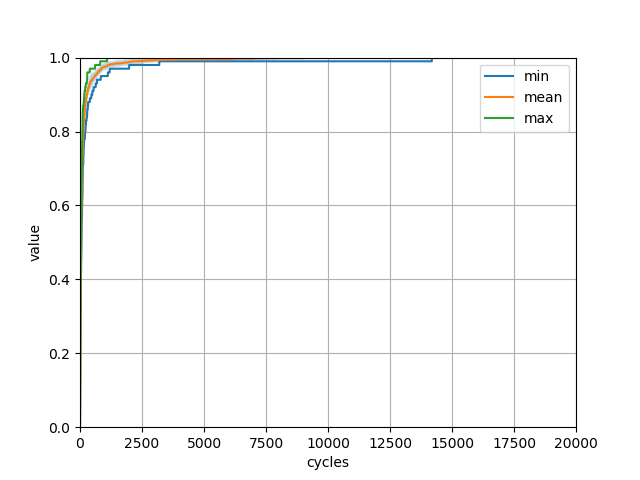

Source data for this figure (header and first rows):
selection; crossover; mutation; insertion; crossover_proba; mutation_proba
bestFirst; crossAtHalf; threeFlip; highFitnessFirst; 100; 100
generation; min; mean; max; stddev; 6736127; 5752849; 3078582; 2294017; 4002010; 5623518; 1663723; 3734168; 2321195; 5182856; 4163942; 9788520; 9976031; 331173; 4657512; 4251362; 4758679; 9622590; 8271010
0; 0.0; 0.0; 0.0; 0.0; 0.0; 0.0; 0.0; 0.0; 0.0; 0.0; 0.0; 0.0; 0.0; 0.0; 0.0; 0.0; 0.0; 0.0; 0.0; 0.0; 0.0; 0.0; 0.0
5; 0.07; 0.09967; 0.13; 0.0156; 0.07; 0.1; 0.09; 0.12; 0.12; 0.11; 0.1; 0.1; 0.09; 0.12; 0.1; 0.1; 0.07; 0.09; 0.09; 0.13; 0.11; 0.1; 0.08
10; 0.14; 0.176; 0.23; 0.01977; 0.17; 0.19; 0.16; 0.18; 0.19; 0.18; 0.17; 0.18; 0.17; 0.2; 0.18; 0.18; 0.16; 0.15; 0.14; 0.22; 0.18; 0.16; 0.18
15; 0.19; 0.2427; 0.3; 0.02874; 0.22; 0.27; 0.23; 0.25; 0.26; 0.25; 0.27; 0.25; 0.25; 0.28; 0.28; 0.24; 0.2; 0.22; 0.19; 0.27; 0.25; 0.22; 0.24
20; 0.24; 0.309; 0.37; 0.02902; 0.29; 0.35; 0.28; 0.32; 0.32; 0.32; 0.34; 0.3; 0.31; 0.34; 0.31; 0.32; 0.27; 0.29; 0.24; 0.37; 0.3; 0.29; 0.31
25; 0.29; 0.35; 0.44; 0.03173; 0.37; 0.36; 0.37; 0.37; 0.35; 0.37; 0.36; 0.34; 0.35; 0.37; 0.35; 0.36; 0.29; 0.36; 0.29; 0.44; 0.32; 0.32; 0.33
30; 0.33; 0.3963; 0.48; 0.03411; 0.4; 0.42; 0.41; 0.44; 0.41; 0.42; 0.43; 0.35; 0.37; 0.43; 0.4; 0.39; 0.33; 0.39; 0.33; 0.48; 0.36; 0.41; 0.36
35; 0.37; 0.439; 0.51; 0.03048; 0.44; 0.46; 0.45; 0.5; 0.44; 0.45; 0.45; 0.44; 0.44; 0.47; 0.44; 0.43; 0.37; 0.43; 0.39; 0.51; 0.37; 0.45; 0.41
40; 0.4; 0.4723; 0.55; 0.0294; 0.46; 0.52; 0.48; 0.52; 0.49; 0.46; 0.48; 0.49; 0.46; 0.49; 0.44; 0.46; 0.45; 0.47; 0.42; 0.55; 0.4; 0.51; 0.45
45; 0.44; 0.506; 0.58; 0.03158; 0.5; 0.53; 0.5; 0.56; 0.51; 0.5; 0.51; 0.53; 0.52; 0.54; 0.48; 0.48; 0.48; 0.54; 0.45; 0.56; 0.44; 0.58; 0.49
50; 0.45; 0.539; 0.63; 0.03876; 0.51; 0.59; 0.53; 0.63; 0.54; 0.55; 0.53; 0.58; 0.56; 0.56; 0.51; 0.49; 0.52; 0.54; 0.47; 0.59; 0.45; 0.59; 0.53
55; 0.48; 0.5693; 0.65; 0.04074; 0.54; 0.6; 0.53; 0.65; 0.58; 0.61; 0.54; 0.62; 0.58; 0.57; 0.55; 0.51; 0.55; 0.57; 0.48; 0.62; 0.5; 0.62; 0.57
60; 0.51; 0.592; 0.66; 0.03868; 0.6; 0.61; 0.57; 0.66; 0.61; 0.62; 0.56; 0.64; 0.6; 0.58; 0.57; 0.52; 0.55; 0.59; 0.51; 0.63; 0.52; 0.64; 0.6
65; 0.52; 0.617; 0.67; 0.04059; 0.61; 0.62; 0.65; 0.67; 0.62; 0.63; 0.56; 0.65; 0.65; 0.59; 0.63; 0.55; 0.61; 0.63; 0.53; 0.66; 0.52; 0.64; 0.61
70; 0.55; 0.6343; 0.69; 0.04039; 0.66; 0.64; 0.66; 0.69; 0.66; 0.63; 0.58; 0.65; 0.66; 0.61; 0.63; 0.55; 0.62; 0.63; 0.56; 0.69; 0.56; 0.67; 0.64
75; 0.56; 0.6547; 0.72; 0.04105; 0.67; 0.67; 0.7; 0.71; 0.67; 0.64; 0.63; 0.7; 0.67; 0.63; 0.65; 0.56; 0.64; 0.66; 0.57; 0.69; 0.58; 0.7; 0.64
80; 0.57; 0.6733; 0.74; 0.04222; 0.69; 0.67; 0.73; 0.72; 0.72; 0.65; 0.66; 0.73; 0.69; 0.64; 0.66; 0.59; 0.64; 0.7; 0.57; 0.71; 0.59; 0.71; 0.68
85; 0.6; 0.6903; 0.77; 0.03773; 0.71; 0.7; 0.75; 0.73; 0.73; 0.68; 0.67; 0.77; 0.7; 0.65; 0.66; 0.6; 0.65; 0.71; 0.62; 0.72; 0.64; 0.71; 0.7
90; 0.62; 0.706; 0.77; 0.03602; 0.75; 0.71; 0.75; 0.73; 0.73; 0.72; 0.68; 0.77; 0.71; 0.66; 0.67; 0.62; 0.66; 0.72; 0.66; 0.73; 0.65; 0.71; 0.74
95; 0.62; 0.7183; 0.79; 0.03634; 0.75; 0.74; 0.77; 0.73; 0.76; 0.72; 0.68; 0.79; 0.71; 0.69; 0.67; 0.62; 0.7; 0.75; 0.69; 0.75; 0.67; 0.71; 0.76
100; 0.63; 0.7283; 0.81; 0.03661; 0.76; 0.74; 0.77; 0.74; 0.77; 0.73; 0.68; 0.81; 0.73; 0.69; 0.7; 0.63; 0.7; 0.76; 0.71; 0.75; 0.69; 0.73; 0.77
105; 0.67; 0.741; 0.82; 0.0337; 0.78; 0.75; 0.78; 0.75; 0.77; 0.74; 0.7; 0.82; 0.74; 0.7; 0.7; 0.67; 0.71; 0.76; 0.72; 0.77; 0.7; 0.75; 0.77
110; 0.69; 0.7553; 0.85; 0.03471; 0.78; 0.77; 0.8; 0.77; 0.82; 0.76; 0.72; 0.85; 0.77; 0.71; 0.72; 0.71; 0.74; 0.76; 0.75; 0.79; 0.71; 0.75; 0.77
115; 0.71; 0.7637; 0.86; 0.03488; 0.79; 0.77; 0.82; 0.77; 0.82; 0.76; 0.72; 0.86; 0.78; 0.71; 0.74; 0.71; 0.75; 0.77; 0.77; 0.79; 0.71; 0.76; 0.78
120; 0.71; 0.7753; 0.86; 0.03631; 0.79; 0.81; 0.82; 0.79; 0.85; 0.76; 0.73; 0.86; 0.81; 0.74; 0.75; 0.74; 0.75; 0.77; 0.8; 0.79; 0.71; 0.76; 0.78
125; 0.71; 0.7813; 0.86; 0.03509; 0.79; 0.81; 0.82; 0.8; 0.86; 0.76; 0.76; 0.86; 0.81; 0.74; 0.77; 0.77; 0.75; 0.77; 0.81; 0.79; 0.71; 0.76; 0.78
130; 0.71; 0.789; 0.87; 0.03815; 0.79; 0.84; 0.82; 0.8; 0.87; 0.77; 0.76; 0.87; 0.81; 0.74; 0.77; 0.8; 0.75; 0.78; 0.81; 0.81; 0.71; 0.77; 0.78
135; 0.72; 0.799; 0.87; 0.03841; 0.82; 0.86; 0.82; 0.8; 0.87; 0.81; 0.79; 0.87; 0.84; 0.74; 0.77; 0.81; 0.77; 0.79; 0.82; 0.81; 0.72; 0.77; 0.79
140; 0.74; 0.807; 0.87; 0.03427; 0.82; 0.86; 0.82; 0.81; 0.87; 0.82; 0.79; 0.87; 0.85; 0.75; 0.77; 0.81; 0.78; 0.8; 0.82; 0.81; 0.74; 0.79; 0.8
145; 0.74; 0.8133; 0.87; 0.03458; 0.82; 0.86; 0.82; 0.81; 0.87; 0.82; 0.8; 0.87; 0.87; 0.75; 0.81; 0.81; 0.79; 0.8; 0.83; 0.81; 0.74; 0.79; 0.81
150; 0.76; 0.8207; 0.88; 0.03151; 0.84; 0.86; 0.82; 0.82; 0.87; 0.83; 0.8; 0.88; 0.87; 0.77; 0.82; 0.82; 0.8; 0.8; 0.83; 0.81; 0.77; 0.79; 0.81
155; 0.76; 0.825; 0.88; 0.03052; 0.84; 0.86; 0.84; 0.83; 0.87; 0.84; 0.81; 0.88; 0.87; 0.77; 0.84; 0.82; 0.8; 0.8; 0.83; 0.81; 0.77; 0.81; 0.81
160; 0.77; 0.8287; 0.88; 0.03019; 0.85; 0.86; 0.84; 0.84; 0.87; 0.84; 0.81; 0.88; 0.87; 0.77; 0.85; 0.82; 0.8; 0.82; 0.84; 0.81; 0.77; 0.81; 0.82
165; 0.77; 0.832; 0.89; 0.03038; 0.85; 0.86; 0.84; 0.84; 0.87; 0.84; 0.82; 0.88; 0.87; 0.77; 0.86; 0.83; 0.81; 0.82; 0.84; 0.81; 0.78; 0.81; 0.82
170; 0.78; 0.8357; 0.89; 0.02929; 0.85; 0.86; 0.84; 0.84; 0.88; 0.84; 0.82; 0.89; 0.87; 0.78; 0.86; 0.83; 0.81; 0.84; 0.84; 0.81; 0.78; 0.81; 0.82
175; 0.78; 0.8413; 0.9; 0.0286; 0.86; 0.86; 0.84; 0.84; 0.89; 0.85; 0.83; 0.9; 0.87; 0.78; 0.86; 0.84; 0.82; 0.85; 0.86; 0.81; 0.79; 0.81; 0.82
180; 0.78; 0.8437; 0.9; 0.02869; 0.86; 0.86; 0.85; 0.84; 0.89; 0.85; 0.83; 0.9; 0.87; 0.78; 0.88; 0.84; 0.82; 0.85; 0.86; 0.81; 0.79; 0.81; 0.82
185; 0.78; 0.8443; 0.91; 0.02918; 0.86; 0.86; 0.85; 0.84; 0.89; 0.85; 0.83; 0.91; 0.87; 0.78; 0.88; 0.84; 0.82; 0.85; 0.86; 0.81; 0.79; 0.81; 0.83
190; 0.78; 0.8497; 0.91; 0.03016; 0.89; 0.86; 0.85; 0.84; 0.9; 0.85; 0.83; 0.91; 0.88; 0.78; 0.88; 0.85; 0.85; 0.85; 0.86; 0.82; 0.8; 0.81; 0.84
195; 0.78; 0.854; 0.91; 0.03147; 0.89; 0.86; 0.86; 0.84; 0.9; 0.87; 0.83; 0.91; 0.89; 0.78; 0.88; 0.85; 0.85; 0.88; 0.86; 0.82; 0.81; 0.81; 0.84
200; 0.79; 0.8577; 0.91; 0.03052; 0.89; 0.86; 0.86; 0.85; 0.9; 0.87; 0.85; 0.91; 0.89; 0.79; 0.89; 0.85; 0.85; 0.88; 0.86; 0.82; 0.81; 0.82; 0.84
205; 0.8; 0.861; 0.91; 0.02959; 0.89; 0.86; 0.87; 0.85; 0.9; 0.87; 0.85; 0.91; 0.89; 0.8; 0.89; 0.85; 0.87; 0.88; 0.87; 0.82; 0.81; 0.82; 0.84
210; 0.8; 0.8677; 0.92; 0.03008; 0.91; 0.86; 0.87; 0.85; 0.9; 0.87; 0.85; 0.91; 0.89; 0.8; 0.89; 0.85; 0.89; 0.88; 0.89; 0.83; 0.82; 0.84; 0.85
215; 0.8; 0.871; 0.92; 0.02891; 0.91; 0.89; 0.87; 0.85; 0.9; 0.87; 0.86; 0.91; 0.89; 0.8; 0.89; 0.86; 0.89; 0.88; 0.9; 0.83; 0.84; 0.84; 0.85
220; 0.8; 0.874; 0.92; 0.02812; 0.91; 0.89; 0.87; 0.86; 0.91; 0.87; 0.86; 0.91; 0.89; 0.8; 0.89; 0.88; 0.89; 0.88; 0.9; 0.83; 0.84; 0.84; 0.85
225; 0.81; 0.878; 0.92; 0.02713; 0.91; 0.9; 0.87; 0.86; 0.92; 0.87; 0.86; 0.91; 0.89; 0.81; 0.9; 0.89; 0.89; 0.88; 0.9; 0.83; 0.86; 0.85; 0.85
230; 0.82; 0.88; 0.92; 0.0262; 0.91; 0.9; 0.87; 0.87; 0.92; 0.87; 0.86; 0.91; 0.89; 0.82; 0.91; 0.89; 0.89; 0.88; 0.9; 0.84; 0.86; 0.85; 0.85
235; 0.82; 0.8833; 0.93; 0.02625; 0.92; 0.9; 0.87; 0.88; 0.92; 0.87; 0.86; 0.91; 0.89; 0.82; 0.93; 0.89; 0.89; 0.88; 0.9; 0.84; 0.88; 0.86; 0.86
240; 0.82; 0.8853; 0.93; 0.02617; 0.92; 0.9; 0.87; 0.89; 0.92; 0.87; 0.86; 0.91; 0.89; 0.82; 0.93; 0.9; 0.9; 0.88; 0.9; 0.85; 0.88; 0.86; 0.87
245; 0.83; 0.887; 0.93; 0.0266; 0.92; 0.9; 0.87; 0.89; 0.93; 0.87; 0.86; 0.91; 0.89; 0.83; 0.93; 0.9; 0.92; 0.88; 0.9; 0.85; 0.88; 0.86; 0.87
250; 0.83; 0.888; 0.93; 0.02561; 0.92; 0.9; 0.87; 0.89; 0.93; 0.87; 0.88; 0.91; 0.89; 0.83; 0.93; 0.9; 0.92; 0.88; 0.9; 0.85; 0.88; 0.86; 0.87
255; 0.83; 0.8907; 0.93; 0.02449; 0.92; 0.9; 0.87; 0.89; 0.93; 0.87; 0.88; 0.93; 0.89; 0.83; 0.93; 0.9; 0.92; 0.88; 0.9; 0.86; 0.88; 0.86; 0.87
260; 0.83; 0.8913; 0.93; 0.02405; 0.92; 0.9; 0.88; 0.89; 0.93; 0.87; 0.88; 0.93; 0.89; 0.83; 0.93; 0.9; 0.92; 0.88; 0.9; 0.86; 0.88; 0.86; 0.87
265; 0.83; 0.8927; 0.93; 0.02394; 0.92; 0.9; 0.88; 0.9; 0.93; 0.87; 0.88; 0.93; 0.89; 0.83; 0.93; 0.91; 0.92; 0.89; 0.9; 0.86; 0.88; 0.86; 0.88
270; 0.84; 0.8953; 0.93; 0.02262; 0.92; 0.91; 0.88; 0.9; 0.93; 0.88; 0.88; 0.93; 0.9; 0.84; 0.93; 0.91; 0.92; 0.9; 0.91; 0.86; 0.88; 0.86; 0.88
275; 0.84; 0.898; 0.93; 0.02227; 0.92; 0.91; 0.88; 0.9; 0.93; 0.88; 0.88; 0.93; 0.9; 0.84; 0.93; 0.91; 0.92; 0.92; 0.91; 0.86; 0.88; 0.89; 0.88
280; 0.84; 0.8993; 0.94; 0.0222; 0.92; 0.91; 0.89; 0.9; 0.93; 0.88; 0.88; 0.93; 0.9; 0.84; 0.94; 0.91; 0.92; 0.92; 0.91; 0.86; 0.88; 0.89; 0.89
285; 0.84; 0.9007; 0.94; 0.02265; 0.92; 0.91; 0.89; 0.9; 0.93; 0.89; 0.88; 0.93; 0.9; 0.84; 0.94; 0.91; 0.92; 0.92; 0.91; 0.86; 0.89; 0.89; 0.89
... 3,943 more rows
